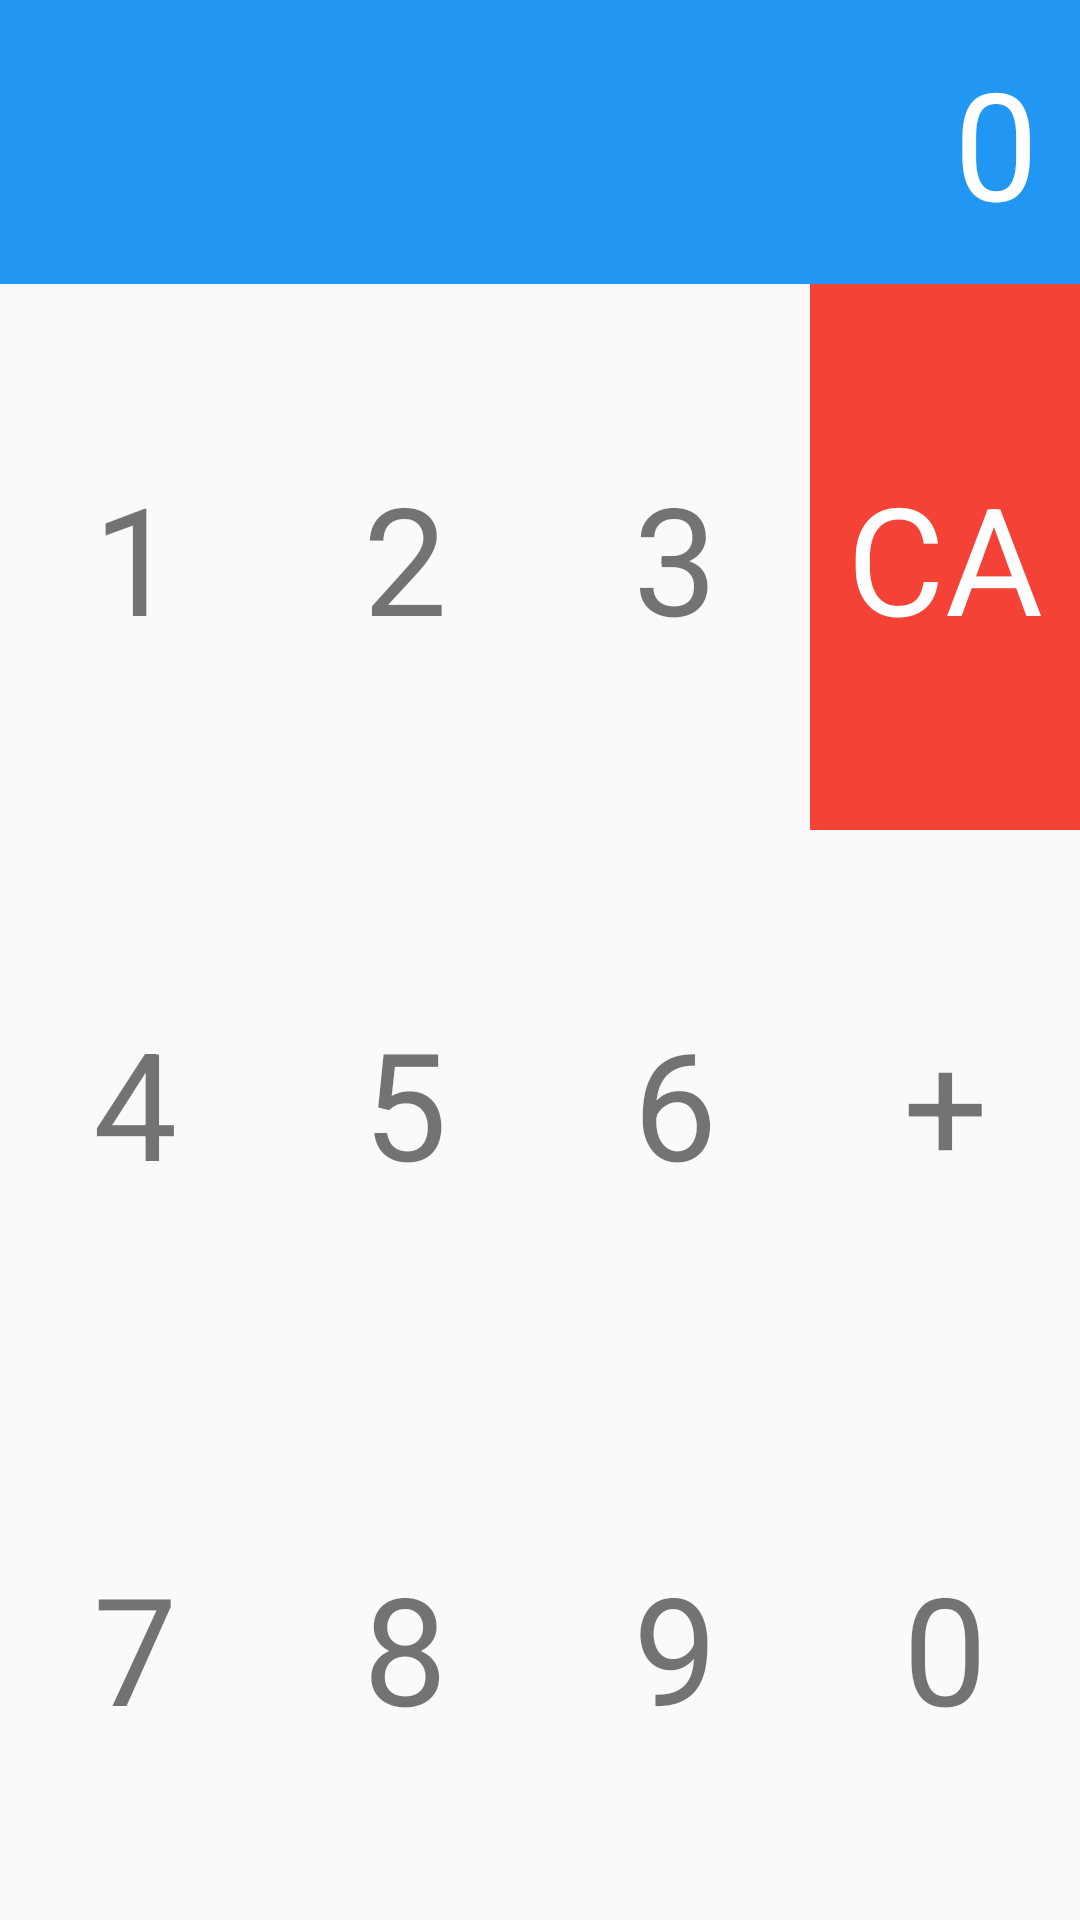

Produce the Android XML layout that renders to this screen, including the resource entries it uses.
<!-- AndroidManifest.xml: application theme AppTheme -->
<!-- res/layout/activity_calculator.xml -->
<?xml version="1.0" encoding="utf-8"?>
<LinearLayout xmlns:android="http://schemas.android.com/apk/res/android"
    xmlns:tools="http://schemas.android.com/tools"
    android:layout_width="match_parent"
    android:layout_height="match_parent"
    android:orientation="vertical"
    tools:context=".Calculator">

    <TextView
        android:id="@+id/sum"
        android:layout_width="match_parent"
        android:layout_height="wrap_content"
        android:background="#2196F3"
        android:gravity="center_vertical|end"
        android:padding="14dp"
        android:text="0"
        android:textColor="#ffffff"
        android:textSize="50sp" />

    <LinearLayout
        android:layout_width="match_parent"
        android:layout_height="match_parent"
        android:orientation="vertical"
        android:weightSum="3">

        <LinearLayout
            android:layout_width="match_parent"
            android:layout_height="match_parent"
            android:layout_weight="1"
            android:orientation="horizontal">

            <TextView
                android:id="@+id/one"
                android:layout_width="0dp"
                android:layout_height="match_parent"
                android:layout_weight="1"
                android:gravity="center"
                android:text="1"
                android:textAlignment="center"
                android:textSize="50sp" />

            <TextView
                android:id="@+id/two"
                android:layout_width="0dp"
                android:layout_height="match_parent"
                android:layout_weight="1"
                android:gravity="center"
                android:text="2"
                android:textAlignment="center"
                android:textSize="50sp" />

            <TextView
                android:id="@+id/three"
                android:layout_width="0dp"
                android:layout_height="match_parent"
                android:layout_weight="1"
                android:gravity="center"
                android:text="3"
                android:textAlignment="center"
                android:textSize="50sp" />

            <TextView
                android:id="@+id/ca"
                android:layout_width="0dp"
                android:layout_height="match_parent"
                android:layout_weight="1"
                android:gravity="center"
                android:background="#F44336"
                android:textColor="#ffffff"
                android:text="CA"
                android:textAlignment="center"
                android:textSize="50sp" />
        </LinearLayout>

        <LinearLayout
            android:layout_width="match_parent"
            android:layout_height="match_parent"
            android:layout_weight="1"
            android:orientation="horizontal"
            android:weightSum="4">

            <TextView
                android:id="@+id/four"
                android:layout_width="0dp"
                android:layout_height="match_parent"
                android:layout_weight="1"
                android:gravity="center"
                android:text="4"
                android:textAlignment="center"
                android:textSize="50sp" />

            <TextView
                android:id="@+id/five"
                android:layout_width="0dp"
                android:layout_height="match_parent"
                android:layout_weight="1"
                android:gravity="center"
                android:text="5"
                android:textAlignment="center"
                android:textSize="50sp" />

            <TextView
                android:id="@+id/six"
                android:layout_width="0dp"
                android:layout_height="match_parent"
                android:layout_weight="1"
                android:gravity="center"
                android:text="6"
                android:textAlignment="center"
                android:textSize="50sp" />

            <TextView
                android:id="@+id/plus"
                android:layout_width="0dp"
                android:layout_height="match_parent"
                android:layout_weight="1"
                android:gravity="center"
                android:text="+"
                android:textAlignment="center"
                android:textSize="50sp" />
        </LinearLayout>

        <LinearLayout
            android:layout_width="match_parent"
            android:layout_height="match_parent"
            android:layout_weight="1"
            android:orientation="horizontal"
            android:weightSum="4">

            <TextView
                android:id="@+id/seven"
                android:layout_width="0dp"
                android:layout_height="match_parent"
                android:layout_weight="1"
                android:gravity="center"
                android:text="7"
                android:textAlignment="center"
                android:textSize="50sp" />

            <TextView
                android:id="@+id/eight"
                android:layout_width="0dp"
                android:layout_height="match_parent"
                android:layout_weight="1"
                android:gravity="center"
                android:text="8"
                android:textAlignment="center"
                android:textSize="50sp" />

            <TextView
                android:id="@+id/nine"
                android:layout_width="0dp"
                android:layout_height="match_parent"
                android:layout_weight="1"
                android:gravity="center"
                android:text="9"
                android:textAlignment="center"
                android:textSize="50sp" />

            <TextView
                android:id="@+id/zero"
                android:layout_width="0dp"
                android:layout_height="match_parent"
                android:layout_weight="1"
                android:gravity="center"
                android:text="0"
                android:textAlignment="center"
                android:textSize="50sp" />
        </LinearLayout>
    </LinearLayout>

</LinearLayout>
<!-- resources referenced by this layout -->
<resources>
  <style name="AppTheme" parent="Theme.AppCompat.Light.DarkActionBar">
          
          <item name="colorPrimary">@color/colorPrimary</item>
          <item name="colorPrimaryDark">@color/colorPrimaryDark</item>
          <item name="colorAccent">@color/colorAccent</item>
      </style>
  <color name="colorPrimary">#6200EE</color>
  <color name="colorPrimaryDark">#3700B3</color>
  <color name="colorAccent">#03DAC5</color>
</resources>
